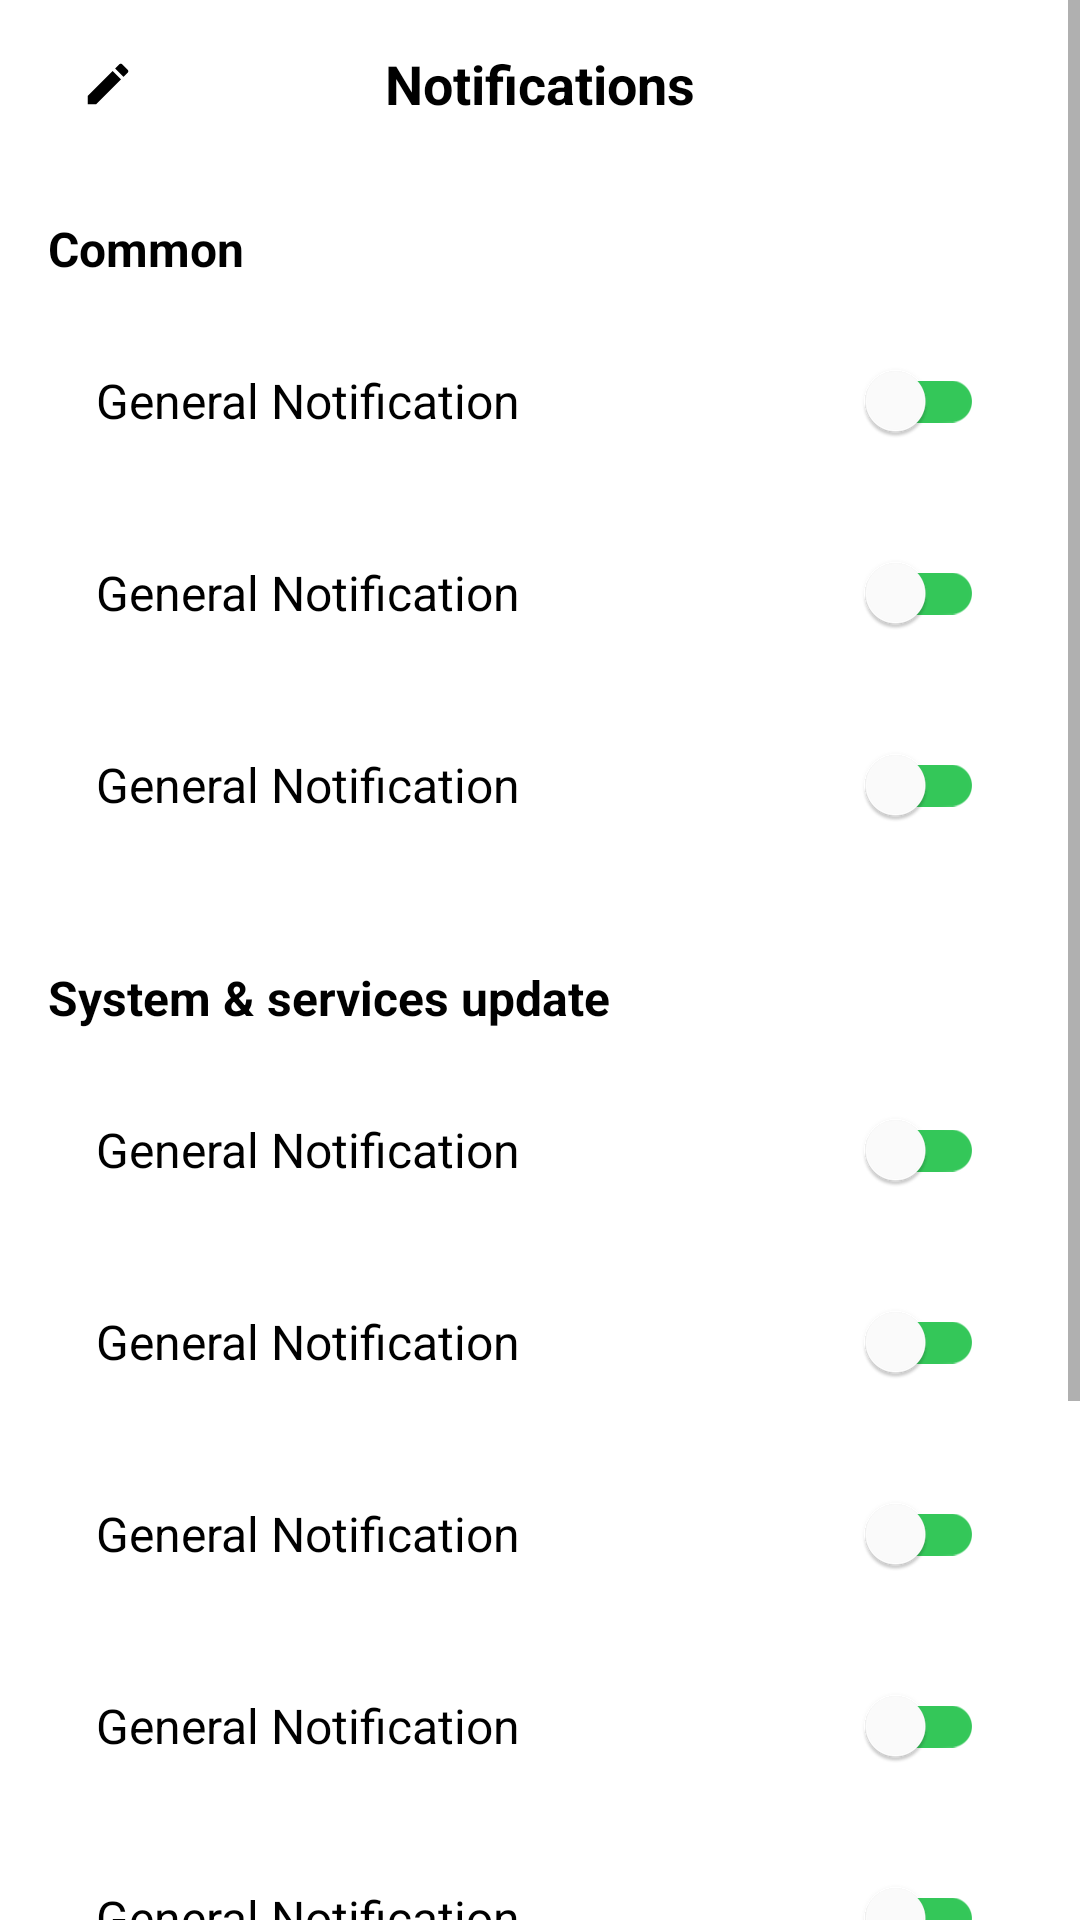

The Android layout XML behind this screen, and the referenced resources:
<!-- AndroidManifest.xml: application theme Theme.Project_OLX -->
<!-- res/layout/activity_notifications_settings.xml -->
<?xml version="1.0" encoding="utf-8"?>
<ScrollView xmlns:android="http://schemas.android.com/apk/res/android"
    xmlns:app="http://schemas.android.com/apk/res-auto"
    android:layout_width="match_parent"
    android:layout_height="match_parent"
    android:background="?attr/colorSurface"
    android:fillViewport="true">

    <LinearLayout
        android:layout_width="match_parent"
        android:layout_height="wrap_content"
        android:orientation="vertical">

        
        <RelativeLayout
            android:layout_width="match_parent"
            android:layout_height="56dp"
            android:paddingStart="16dp"
            android:paddingEnd="16dp">

            <ImageButton
                android:id="@+id/buttonBack"
                android:layout_width="40dp"
                android:layout_height="40dp"
                android:layout_centerVertical="true"
                android:background="?attr/selectableItemBackgroundBorderless"
                android:src="@drawable/ic_edit"
                android:contentDescription="Back" />

            <TextView
                android:layout_width="wrap_content"
                android:layout_height="wrap_content"
                android:layout_centerInParent="true"
                android:text="Notifications"
                android:textColor="?attr/colorOnSurface"
                android:textSize="18sp"
                android:textStyle="bold" />
        </RelativeLayout>

        <LinearLayout
            android:layout_width="match_parent"
            android:layout_height="wrap_content"
            android:orientation="vertical"
            android:padding="16dp">

            
            <TextView
                android:layout_width="wrap_content"
                android:layout_height="wrap_content"
                android:text="Common"
                android:textColor="?attr/colorOnSurface"
                android:textSize="16sp"
                android:textStyle="bold"
                android:layout_marginBottom="12dp" />

            <include layout="@layout/item_notification_toggle"
                android:id="@+id/toggleGeneralNotification" />
            <include layout="@layout/item_notification_toggle"
                android:id="@+id/toggleSound" />
            <include layout="@layout/item_notification_toggle"
                android:id="@+id/toggleVibrate" />

            
            <TextView
                android:layout_width="wrap_content"
                android:layout_height="wrap_content"
                android:text="System &amp; services update"
                android:textColor="?attr/colorOnSurface"
                android:textSize="16sp"
                android:textStyle="bold"
                android:layout_marginTop="24dp"
                android:layout_marginBottom="12dp" />

            <include layout="@layout/item_notification_toggle"
                android:id="@+id/toggleAppUpdates" />
            <include layout="@layout/item_notification_toggle"
                android:id="@+id/toggleBillReminder" />
            <include layout="@layout/item_notification_toggle"
                android:id="@+id/togglePromotion" />
            <include layout="@layout/item_notification_toggle"
                android:id="@+id/toggleDiscountAvailable" />
            <include layout="@layout/item_notification_toggle"
                android:id="@+id/togglePaymentRequest" />

            
            <TextView
                android:layout_width="wrap_content"
                android:layout_height="wrap_content"
                android:text="Others"
                android:textColor="?attr/colorOnSurface"
                android:textSize="16sp"
                android:textStyle="bold"
                android:layout_marginTop="24dp"
                android:layout_marginBottom="12dp" />

            <include layout="@layout/item_notification_toggle"
                android:id="@+id/toggleNewServiceAvailable" />
            <include layout="@layout/item_notification_toggle"
                android:id="@+id/toggleNewTipsAvailable" />

        </LinearLayout>
    </LinearLayout>
</ScrollView>
<!-- res/layout/item_notification_toggle.xml (included above) -->
<?xml version="1.0" encoding="utf-8"?>
<LinearLayout xmlns:android="http://schemas.android.com/apk/res/android"
    xmlns:app="http://schemas.android.com/apk/res-auto"
    android:layout_width="match_parent"
    android:layout_height="56dp"
    android:background="@drawable/bg_profile_menu_item"
    android:gravity="center_vertical"
    android:orientation="horizontal"
    android:paddingStart="16dp"
    android:paddingEnd="16dp"
    android:layout_marginBottom="8dp">

    <TextView
        android:id="@+id/textNotificationLabel"
        android:layout_width="0dp"
        android:layout_height="wrap_content"
        android:layout_weight="1"
        android:text="General Notification"
        android:textColor="?attr/colorOnSurface"
        android:textSize="16sp" />

    <androidx.appcompat.widget.SwitchCompat
        android:id="@+id/switchNotification"
        android:layout_width="wrap_content"
        android:layout_height="wrap_content"
        app:thumbTint="@android:color/white"
        app:trackTint="@color/green_toggle" />
</LinearLayout>
<!-- resources referenced by this layout -->
<resources>
  <color name="green_toggle">#34C759</color>
  <!-- drawable ic_edit (drawable) -->
  <?xml version="1.0" encoding="utf-8"?>
  <vector xmlns:android="http://schemas.android.com/apk/res/android"
      android:width="18dp"
      android:height="18dp"
      android:viewportWidth="24"
      android:viewportHeight="24">
      <path
          android:fillColor="#000000"
          android:pathData="M3,17.25V21h3.75L17.81,9.94l-3.75,-3.75L3,17.25zM20.71,7.04c0.39,-0.39 0.39,-1.02 0,-1.41l-2.34,-2.34c-0.39,-0.39 -1.02,-0.39 -1.41,0l-1.83,1.83 3.75,3.75 1.83,-1.83z"/>
  </vector>
  <style name="Theme.Project_OLX" parent="Theme.MaterialComponents.Light.DarkActionBar">
          
          <item name="colorPrimary">@color/custom_primary</item>
          <item name="colorPrimaryVariant">@color/custom_primary_dark</item>
          <item name="colorOnPrimary">@color/white</item>
          
          <item name="colorSecondary">@color/orange_accent</item>
          <item name="colorSecondaryVariant">@color/orange_accent</item>
          <item name="colorOnSecondary">@color/white</item>
          
          <item name="android:statusBarColor" tools:targetApi="l">?attr/colorPrimaryVariant</item>
          
      </style>
  <color name="custom_primary">#1A237E</color>
  <color name="custom_primary_dark">#0D47A1</color>
  <color name="white">#FFFFFF</color>
  <color name="orange_accent">@color/accent_primary</color>
  <color name="accent_primary">#FF6F00</color>
</resources>
